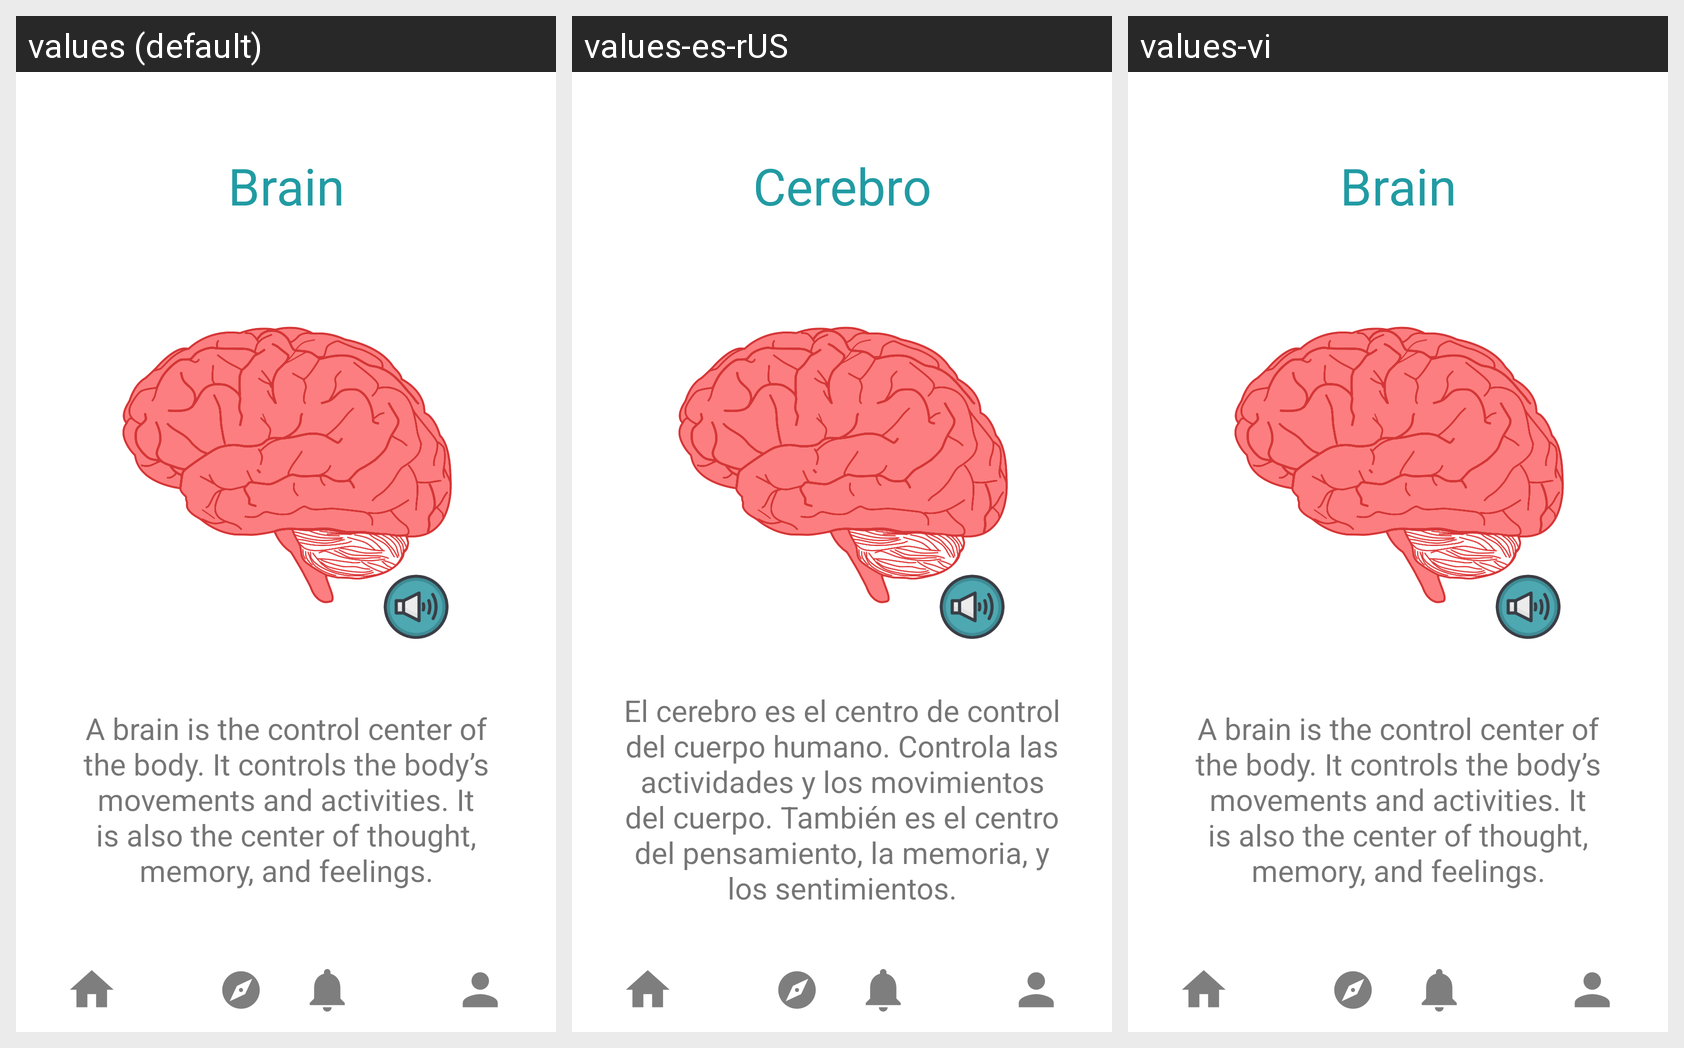

This grid shows one Android layout under several languages. Give, for every string resource on the screen, its name, the default text and each shown locale's text.
Android screen res/layout/activity_bp_brain.xml rendered under 3 locales, left to right: values (default), values-es-rUS, values-vi. Device: Nexus 5 (rendered at 1080×1920; each locale shown at half size, 540×960, under a caption strip naming it); theme Theme.KidMD.
Strings drawn on this screen, with the default value and each locale's value (text and hints the layout hard-codes, and strings that could not be matched under every locale, appear in the picture but are not listed):

brain_description
  values: A brain is the control center of the body. It controls the body’s movements and activities. It is also the center of thought, memory, and feelings.
  values-es-rUS: El cerebro es el centro de control del cuerpo humano. Controla las actividades y los movimientos del cuerpo. También es el centro del pensamiento, la memoria, y los sentimientos.
  values-vi: A brain is the control center of the body. It controls the body’s movements and activities. It is also the center of thought, memory, and feelings.  [not translated; the default value is used]

brain
  values: Brain
  values-es-rUS: Cerebro
  values-vi: Brain  [not translated; the default value is used]
